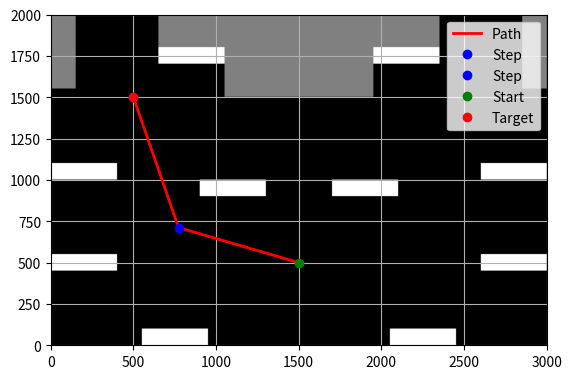

Reproduce this figure in Python.
from math import sqrt
import random
import numpy as np
import matplotlib.pyplot as plt
from heapq import heappop, heappush

def add_with_limits(a, b, max_value):
    result = a + b
    if result > max_value:
        return max_value
    elif result < 0:
        return 0
    return result



class Position():
    def __init__(self, x, y, theta=0):
        self.x = x
        self.y = y
        self.theta = theta
        
        self.limit()
        
    def limit(self):
        if(self.x > 2999):
            self.x = 2999
        elif(self.x < 0):
            self.x = 0
        
        if(self.y > 1999):
            self.y = 1999
        elif(self.y < 0):
            self.y = 0
            

class Pathfinder():
    def __init__(self, start=Position(100,100), target=Position(2900, 1900), map_size=[3000, 2000], max_iters=1000):
        self.start = start
        self.target = target
        self.map_size = map_size
        self.obstacle_map = np.zeros((map_size[1], map_size[0]), dtype='int32')
        self.max_iters = max_iters
        self.width = 180
        
        # stacks
        self.add_stack(Position(900, 900), Position(1300, 1000))
        self.add_stack(Position(1700, 900), Position(2100, 1000))
        self.add_stack(Position(1950, 1700), Position(2350, 1800))
        self.add_stack(Position(650, 1700), Position(1050, 1800))
        self.add_stack(Position(550, 0), Position(950, 100))
        self.add_stack(Position(2050, 0), Position(2450, 100))
        self.add_stack(Position(2600, 450), Position(2999, 550))
        self.add_stack(Position(0, 450), Position(400, 550))
        self.add_stack(Position(2600, 1000), Position(2999, 1100))
        self.add_stack(Position(0, 1000), Position(400, 1100))
        
        # stage and ramp
        self.add_obstacle(Position(650, 1800), Position(2350, 1999))
        self.add_obstacle(Position(1050, 1500), Position(1950, 1800))
        
        # simas
        self.add_obstacle(Position(0, 1550), Position(150, 1999))
        self.add_obstacle(Position(2850, 1550), Position(2999, 1999))
        
    def set_start_target(self, start: Position, target: Position):
        self.start = start
        self.target = target
        
    def distance(self, node1: Position, node2: Position):
        return int(sqrt((node1.x - node2.x)**2+(node1.y - node2.y)**2))
    
    def calculate_parallel_points(self, pos1: Position, pos2: Position, distance):
        # Ursprüngliche Punkte als numpy-Arrays
        point1 = np.array([pos1.x, pos1.y])
        point2 = np.array([pos2.x, pos2.y])
        
        # Richtungsvektor der Strecke x1y1
        d = point2 - point1

        # Senkrechter Vektor
        n = np.array([-d[1], d[0]])
        
        # Normierter senkrechter Vektor (Einheitsvektor)
        unit_n = n / np.linalg.norm(n)
        
        # Verschiebung um die gegebene Distanz
        shift_vector = distance * unit_n
        
        # Berechne die neuen Punkte x und y
        point1 = point1 + shift_vector
        point2 = point2 + shift_vector
        
        # Die neuen Punkte werden zurückgegeben als (x, y)-Koordinatenpaare
        # print("Punkt1: x=" + str(int(x[0])) + ", y=" + str(int(x[1])))
        # print("Punkt2: x=" + str(int(y[0])) + ", y=" + str(int(y[1])))
        return Position(int(point1[0]), int(point1[1])), Position(int(point2[0]), int(point2[1]))
    
    def add_stack(self, pos1: Position, pos2: Position):
        self.obstacle_map[pos1.y:pos2.y, pos1.x:pos2.x] = 2
        
    def add_obstacle(self, pos1: Position, pos2: Position):
        self.obstacle_map[pos1.y:pos2.y, pos1.x:pos2.x] = 1

    def collission(self, node1: Position, node2: Position):
        distance = self.distance(node1, node2)
        for i in range(distance):
            t = i / distance
            x = int(node1.x + t * (node2.x - node1.x))
            y = int(node1.y + t * (node2.y - node1.y))
                        
            if self.obstacle_map[y, x] != 0:
                return True
            
        return False
    
    def collission_with_bot(self, node1: Position, node2: Position):
        pos1, pos2 = self.calculate_parallel_points(node1, node2, self.width)
        pos3, pos4 = self.calculate_parallel_points(node1, node2, -self.width)
        if self.collission(node1, node2) or self.collission(pos1, pos2) or self.collission(pos3, pos4):
            return True
        
        return False
        
    def find_middle_point(self, node1: Position, node2: Position):
        print("find middle point")
        middle_x = int((node1.x + node2.x)/2)
        middle_y = int((node1.y + node2.y)/2)
        
        print(middle_x)
        print(middle_y)
        
        x = middle_x
        y = middle_y
        
        while self.collission(node1, Position(x, y)) or self.obstacle_map[y, x] != 0:
            x = random.randint(add_with_limits(middle_x, -200, 2999), add_with_limits(middle_x, 200, 2999))
            y = random.randint(add_with_limits(middle_y, -200, 1999), add_with_limits(middle_y, 200, 1999))
        
        return Position(x, y)
    
    def plan(self, start, target) -> list[Position]:       
        # if no collision return target         
        if not self.collission_with_bot(start, target): return [target]
        
        # look for possible paths
        possibilities = []
        for i in range(self.max_iters):
            pos = Position(random.randint(0, 2999), random.randint(0, 1999))
            if not self.collission_with_bot(start, pos) and not self.collission_with_bot(pos, target):
                possibilities.append(pos)
        
        # check if paths were found
        if len(possibilities) <= 0:
            print("No way found")
            return []
            # middle_pos = self.find_middle_point(start, target)
            # return self.plan(start, middle_pos) + [middle_pos] + self.plan(middle_pos, target)
        
        # find best pos (shortest path)
        best_pos_index = 0
        best_pos_distance = 9999
        for x in possibilities:
            dist = self.distance(start, x) + self.distance(x, target)
            if dist < best_pos_distance:
                best_pos_index = possibilities.index(x)
                best_pos_distance = dist
            
        # return best path
        return [possibilities[best_pos_index], target]
    
    def display(self, path: list[Position]):
        plt.imshow(self.obstacle_map, cmap='gray', origin='lower')
        
        # Zwischenstep
        if path is not None:
            x = [self.start.x] 
            y = [self.start.y]
            for i in path: 
                x.append(i.x)
                y.append(i.y)
            x.append(self.target.x)
            y.append(self.target.y)
            
            plt.plot(x, y, '-r', linewidth=2, label='Path')  # Finalen Pfad in Rot zeichnen
            
            for i in path:
                plt.plot(i.x, i.y, 'bo', label='Step')
        else: 
            plt.plot([self.target.x, self.start.x], [self.target.y, self.start.y], '-r', linewidth=2, label='Path')  # Finalen Pfad in Rot zeichnen
    
        # Start- und Zielpunkte
        plt.plot(self.start.x, self.start.y, 'go', label='Start')
        plt.plot(self.target.x, self.target.y, 'ro', label='Target')

        # Plot-Anpassungen
        plt.xlim(0, self.map_size[0])
        plt.ylim(0, self.map_size[1])
        plt.legend()
        plt.grid(True)
        plt.show()
        
    def proccess(self) -> None:
        path = self.plan(self.start, self.target)
        self.display(path)

pathfinder = Pathfinder(start=Position(1500, 500), target=Position(500, 1500))
# pathfinder = Pathfinder(start=Position(2600, 1400), target=Position(2700, 1500))
pathfinder.proccess()
